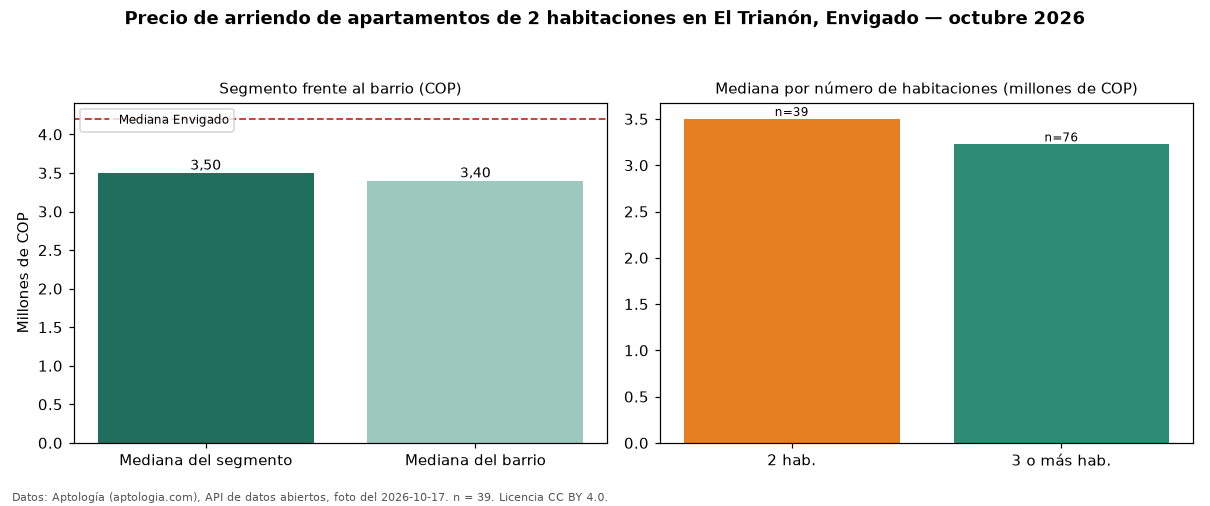

Data behind this chart, as committed beside it:
seccion, metrica, valor_cop, n
precio, mediana, 3500000, 39
habitaciones, 2, 3500000, 39
habitaciones, 3+, 3225000, 76
barrio, mediana_barrio_todos_los_tamanos, 3400000, 122
ciudad, mediana_ciudad, 4200000, 
fuente, fecha_foto, 2026-10-17, 
fuente, atribucion, https://www.aptologia.com/arriendo/envig…, 
